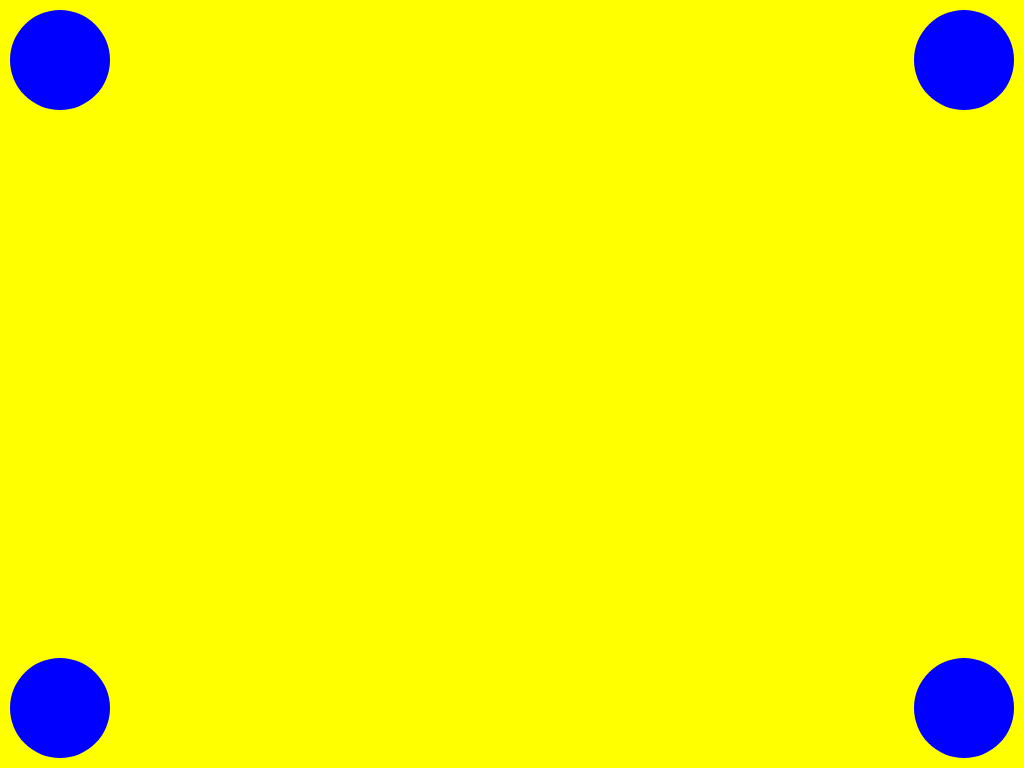

Write the HTML and CSS that draws this image.


<!DOCTYPE html>
<html>

<head>
    <title>4 Corners</title>
    <meta charset="utf-8" />
    <style>
      body {
        background-color: yellow;
      }

      div {
        background: blue;
        height: 100px;
        width: 100px;
        border-radius: 50px;
        position: absolute;
      } 

      .top {
        top: 10px;
      }

      .right {
        right: 10px;
      }

      .bottom {
        bottom: 10px;
      }

      .left {
        left: 10px;
      }

    </style>
</head>

<body>
    <div class="top left"></div>
    <div class="top right"></div>
    <div class="bottom right"></div>
    <div class="bottom left"></div>
</body>
</html>
